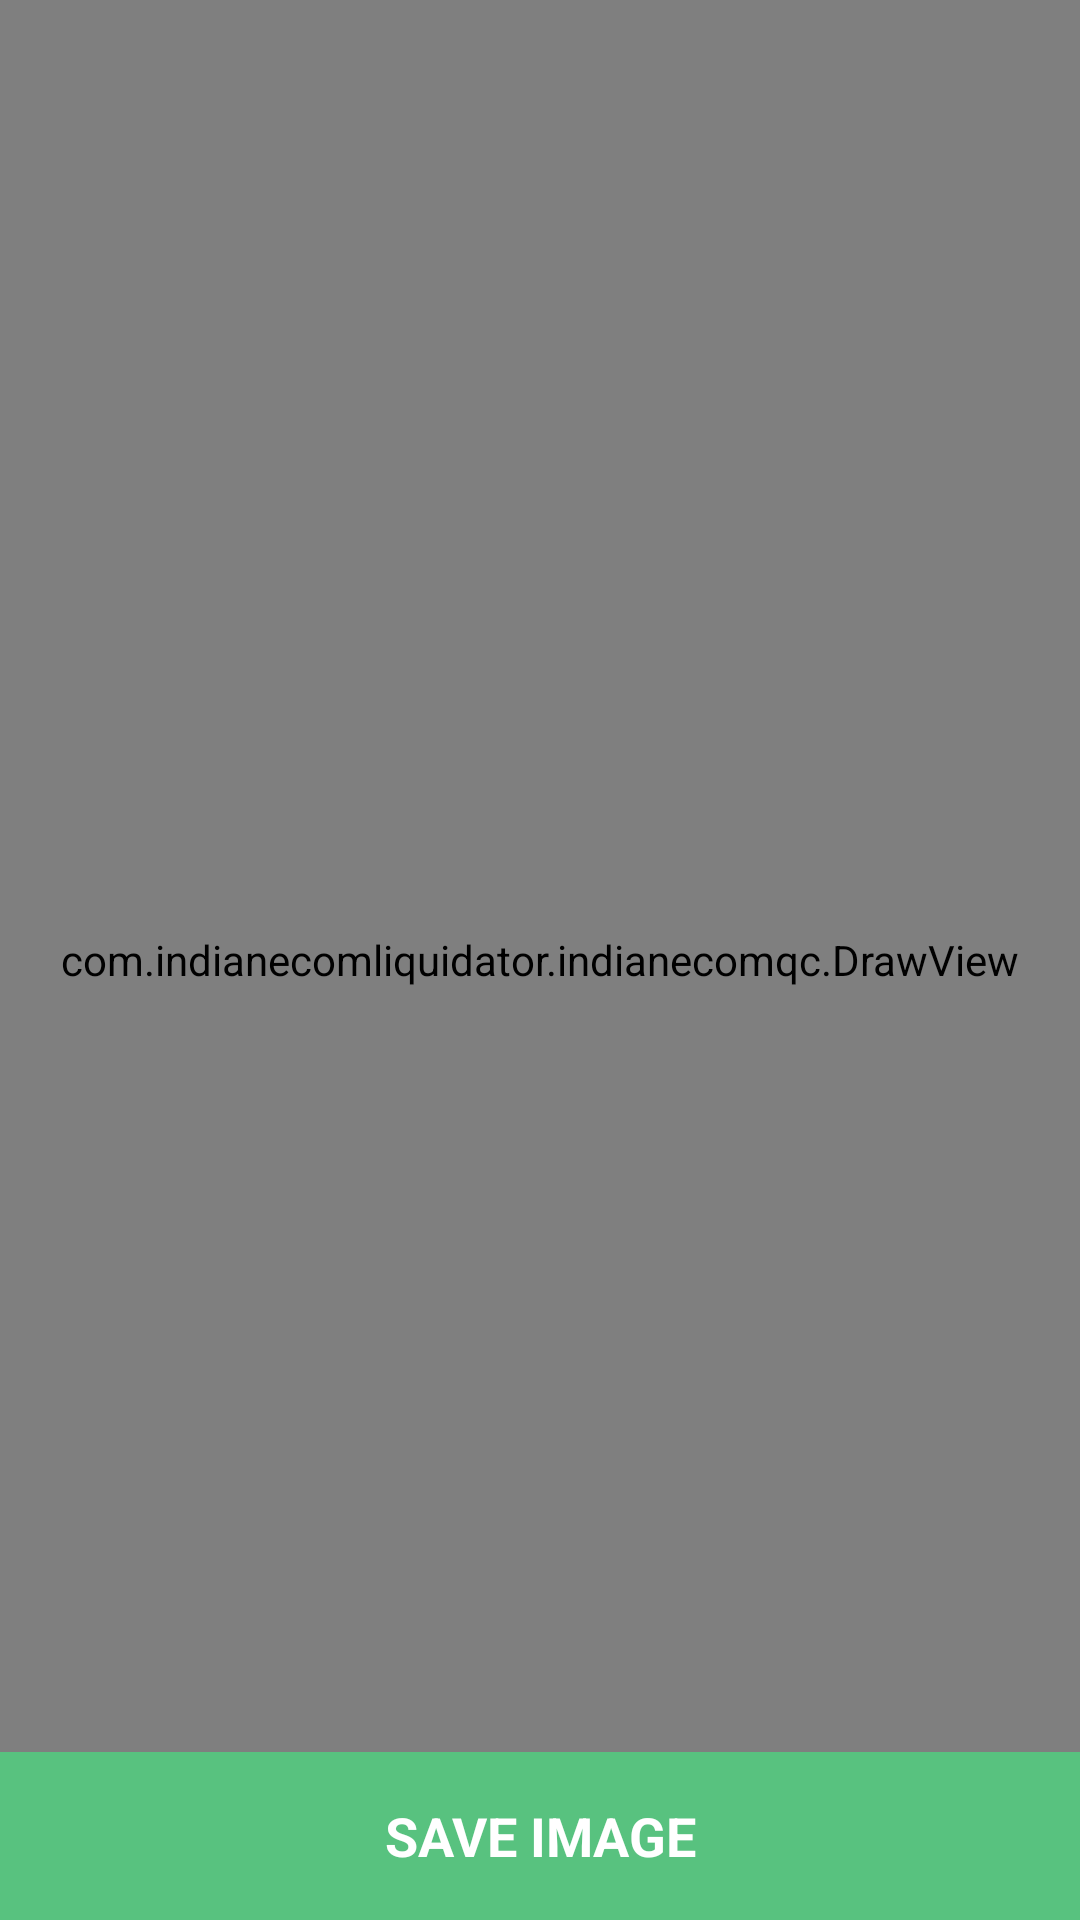

Produce the Android XML layout that renders to this screen, including the resource entries it uses.
<!-- AndroidManifest.xml: application theme Theme.Indianecomqc -->
<!-- res/layout/activity_draw_text_on_img.xml -->
<?xml version="1.0" encoding="utf-8"?>
<RelativeLayout xmlns:android="http://schemas.android.com/apk/res/android"
    xmlns:tools="http://schemas.android.com/tools"
    android:layout_width="match_parent"
    android:layout_height="match_parent"
    android:background="#FFFFFF" >

    <RelativeLayout
        android:layout_width="match_parent"
        android:layout_height="match_parent"
        android:layout_centerInParent="true"
        android:background="#FFFFFF" >

        <com.indianecomliquidator.indianecomqc.DrawView
            android:id="@+id/iv_draw"
            android:layout_width="match_parent"
            android:layout_height="match_parent"
            android:adjustViewBounds="true"
            android:src="@drawable/paris_tower" />
    </RelativeLayout>
    <RelativeLayout
        android:layout_width="match_parent"
        android:layout_height="?attr/actionBarSize"
        android:layout_alignParentBottom="true"
        android:layout_gravity="bottom">

        <RelativeLayout
            android:layout_width="match_parent"
            android:id="@+id/relativeLayoutAddToCart"
            android:layout_height="?attr/actionBarSize"
            android:background="#58C27F"
            android:paddingLeft="8dp"
            android:paddingRight="8dp"
            android:clickable="true">

            <TextView
                android:layout_width="match_parent"
                android:layout_height="match_parent"
                android:textAppearance="?android:attr/textAppearanceMedium"
                android:text="SAVE IMAGE"
                android:textStyle="bold"
                android:id="@+id/textView19"
                android:textColor="#ffffff"
                android:gravity="center"
                android:layout_centerVertical="true"
                android:layout_centerHorizontal="true"
                android:onClick="saveImg"/>

            
            
            
            
            
            
            
            
            
            
            
            
            
        </RelativeLayout>

    </RelativeLayout>

















</RelativeLayout>
<!-- resources referenced by this layout -->
<resources>
  <!-- drawable shape_reload_button (drawable) -->
  <?xml version="1.0" encoding="utf-8"?>
  <selector xmlns:android="http://schemas.android.com/apk/res/android">
  
      <item android:state_pressed="true" >
          <shape android:shape="rectangle" >
              <corners android:radius="4dp"></corners>
              <solid android:color="#FFA500"/>
          </shape>
      </item>
      <item>
          <shape android:shape="rectangle" >
              <gradient android:startColor="#FFA500" android:endColor="#FFA500" android:angle="90"></gradient>
              <corners android:radius="4dp"></corners>
          </shape>
      </item>
  </selector>
  <string name="save">Save</string>
  <style name="Theme.Indianecomqc" parent="Theme.MaterialComponents.DayNight.DarkActionBar">
          
          <item name="colorPrimary">#58C27F</item>
          <item name="colorPrimaryVariant">#4BA56C</item>
          <item name="colorOnPrimary">@color/white</item>
          
          <item name="colorSecondary">@color/teal_200</item>
          <item name="colorSecondaryVariant">@color/teal_700</item>
          <item name="colorOnSecondary">@color/black</item>
          
          <item name="android:statusBarColor" tools:targetApi="l">?attr/colorPrimaryVariant</item>
          
      </style>
  <color name="white">#FFFFFFFF</color>
  <color name="teal_200">#FF03DAC5</color>
  <color name="teal_700">#FF018786</color>
  <color name="black">#FF000000</color>
</resources>
